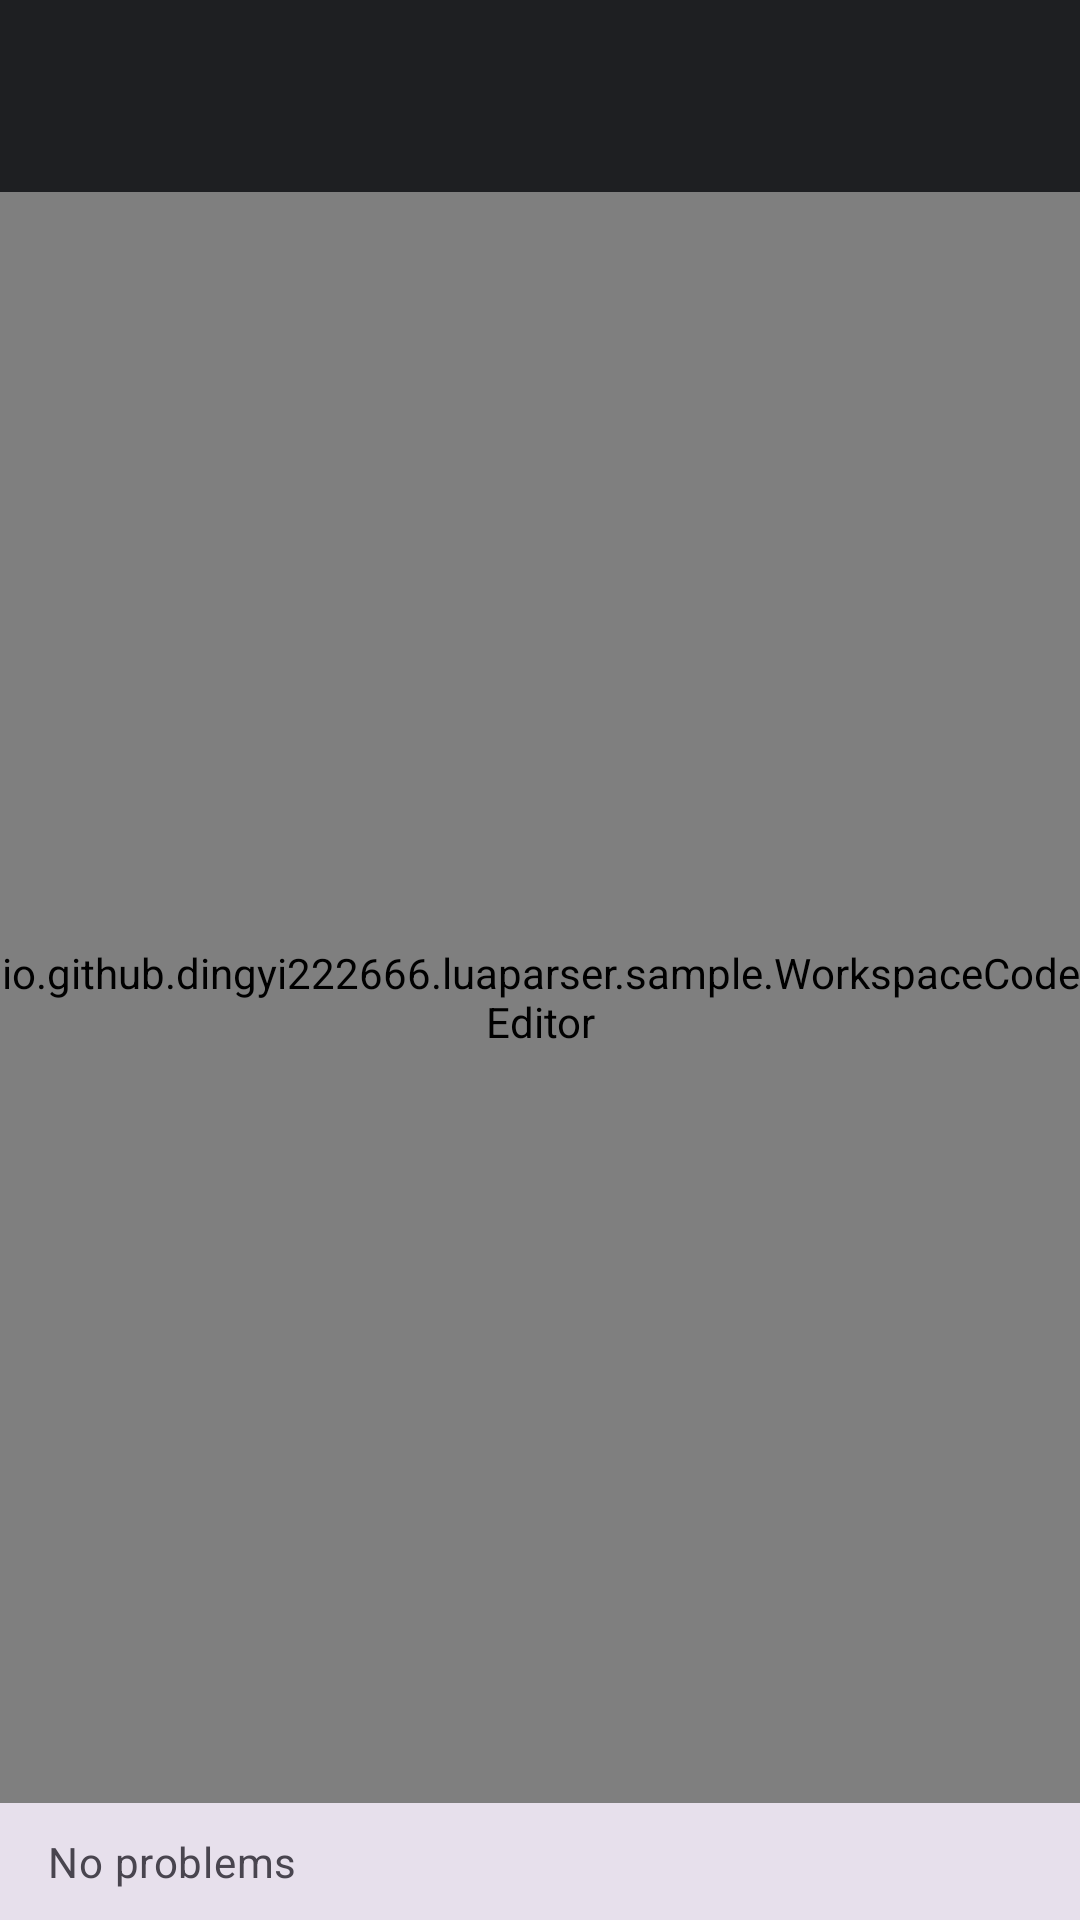

Produce the Android XML layout that renders to this screen, including the resource entries it uses.
<!-- AndroidManifest.xml: application theme Theme.LuaLspSample -->
<!-- res/layout/activity_main.xml -->
<?xml version="1.0" encoding="utf-8"?>
<LinearLayout xmlns:android="http://schemas.android.com/apk/res/android"
    xmlns:app="http://schemas.android.com/apk/res-auto"
    android:id="@+id/root_layout"
    android:layout_width="match_parent"
    android:layout_height="match_parent"
    android:orientation="vertical">

    <com.google.android.material.appbar.MaterialToolbar
        android:id="@+id/toolbar"
        android:layout_width="match_parent"
        android:layout_height="?attr/actionBarSize"
        android:background="@color/editor_background"
        android:elevation="4dp"
        />

    <io.github.dingyi222666.luaparser.sample.WorkspaceCodeEditor
        android:id="@+id/code_editor"
        android:layout_width="match_parent"
        android:layout_height="0dp"
        android:layout_weight="1"
        android:background="@color/editor_background" />

    <LinearLayout
        android:id="@+id/diagnostics_bar"
        android:layout_width="match_parent"
        android:layout_height="wrap_content"
        android:background="?attr/colorSurfaceVariant"
        android:clickable="true"
        android:focusable="true"
        android:foreground="?attr/selectableItemBackground"
        android:gravity="center_vertical"
        android:orientation="horizontal"
        android:paddingHorizontal="16dp"
        android:paddingVertical="10dp">

        <TextView
            android:id="@+id/diag_summary"
            android:layout_width="0dp"
            android:layout_height="wrap_content"
            android:layout_weight="1"
            android:ellipsize="end"
            android:maxLines="1"
            android:text="@string/diag_none"
            android:textAppearance="?attr/textAppearanceBodyMedium"
            android:textColor="?attr/colorOnSurfaceVariant" />
    </LinearLayout>
</LinearLayout>
<!-- resources referenced by this layout -->
<resources>
  <color name="editor_background">#1E1F22</color>
  <string name="diag_none">No problems</string>
  <style name="Theme.LuaLspSample" parent="Theme.Material3.DayNight.NoActionBar">
          <item name="android:windowBackground">@color/editor_background</item>
      </style>
</resources>
